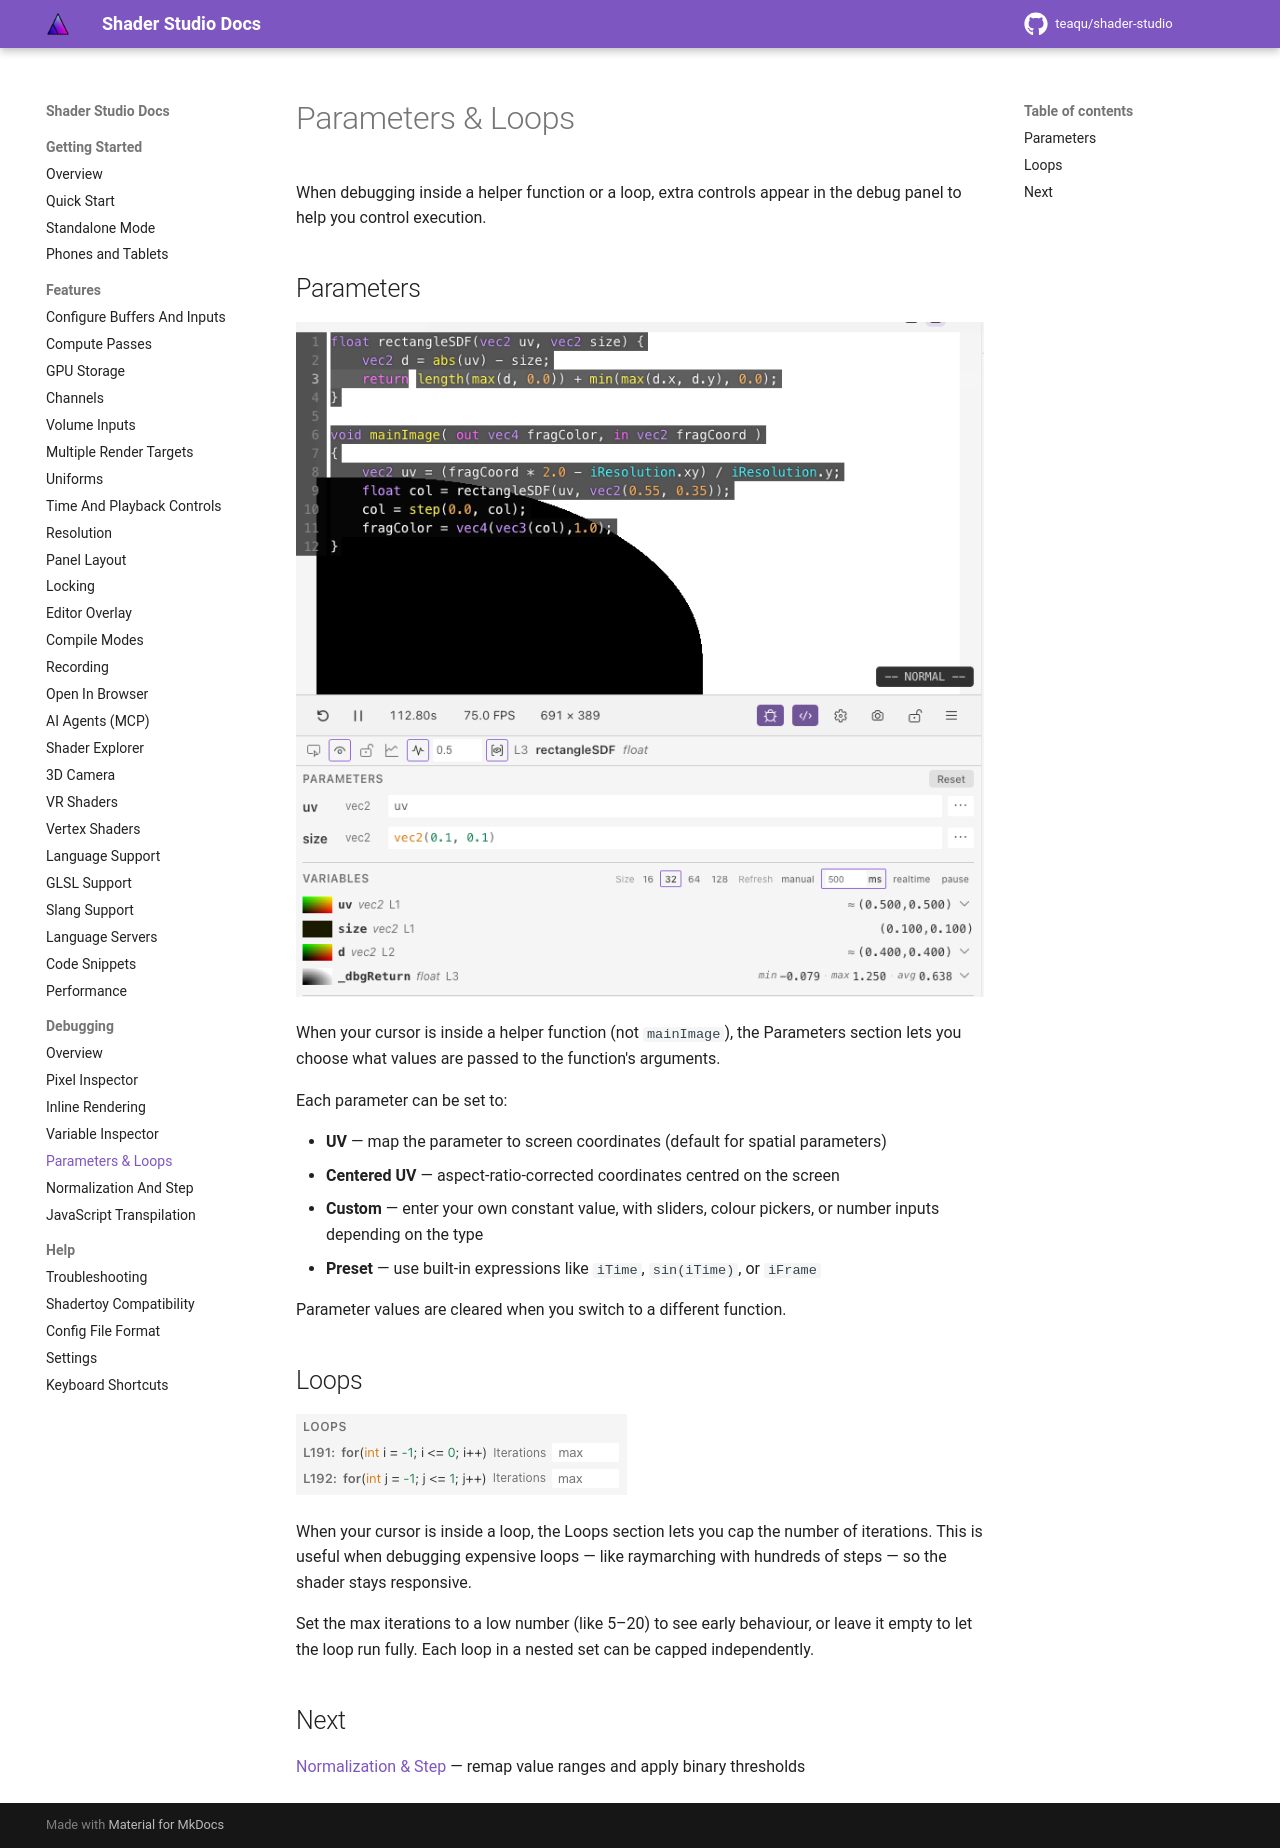

repository: teaqu/shader-studio · page: pr-preview/pr-181/docs/debugging/parameters-and-loops/index.html · generator: mkdocs

# Parameters & Loops

When debugging inside a helper function or a loop, extra controls appear in the debug panel to help you control execution.

## Parameters

![Parameters](../assets/images/params.png)

When your cursor is inside a helper function (not `mainImage`), the Parameters section lets you choose what values are passed to the function's arguments.

Each parameter can be set to:

- **UV** — map the parameter to screen coordinates (default for spatial parameters)
- **Centered UV** — aspect-ratio-corrected coordinates centred on the screen
- **Custom** — enter your own constant value, with sliders, colour pickers, or number inputs depending on the type
- **Preset** — use built-in expressions like `iTime`, `sin(iTime)`, or `iFrame`

Parameter values are cleared when you switch to a different function.

## Loops

![Loops](../assets/images/loops.png)

When your cursor is inside a loop, the Loops section lets you cap the number of iterations. This is useful when debugging expensive loops — like raymarching with hundreds of steps — so the shader stays responsive.

Set the max iterations to a low number (like 5–20) to see early behaviour, or leave it empty to let the loop run fully. Each loop in a nested set can be capped independently.

## Next

[Normalization & Step](normalization.md) — remap value ranges and apply binary thresholds
